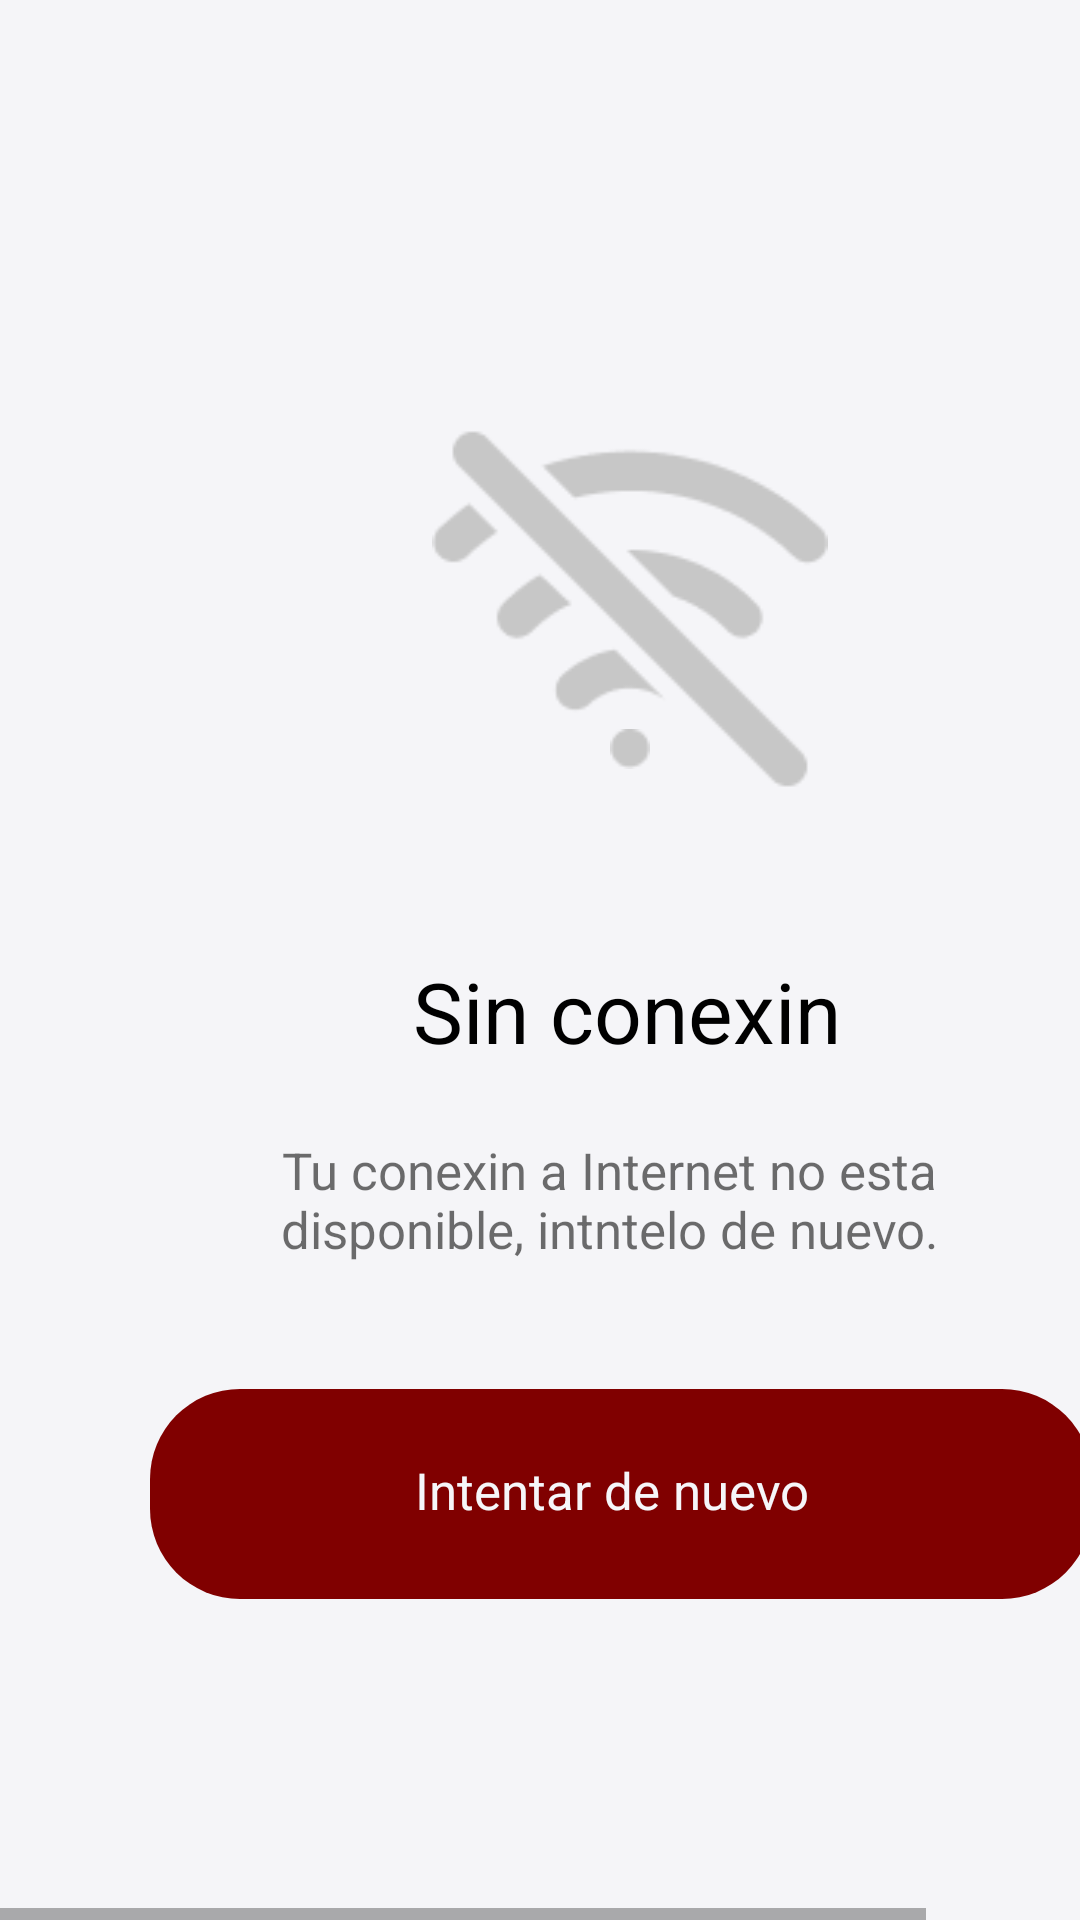

Produce the Android XML layout that renders to this screen, including the resource entries it uses.
<!-- AndroidManifest.xml: application theme AppTheme -->
<!-- res/layout/iphone_11_pro_max___32.xml -->
<HorizontalScrollView xmlns:android="http://schemas.android.com/apk/res/android" xmlns:tools="http://schemas.android.com/tools"
	android:layout_width="match_parent" android:layout_height="wrap_content" >
	
	<ScrollView android:id="@+id/iphone_11_pro_max___32" 
		android:layout_width="wrap_content" 
		android:layout_height="match_parent" >

		<RelativeLayout android:id="@+id/content_container" 
			android:layout_width="wrap_content" 
			android:layout_height="wrap_content" >





			<RelativeLayout android:id="@+id/page_iphone_11_pro_max___32_ek1"
				android:layout_marginTop="0dp"
				android:layout_marginStart="0dp"
				android:layout_width="wrap_content"
				android:layout_height="wrap_content"
				>

				<View
					android:id="@+id/_bg__iphone_11_pro_max___32_ek2"
					android:layout_width="420dp"
					android:layout_height="740dp"
					android:layout_marginStart="0dp"
					android:layout_marginTop="0dp"
					android:background="@drawable/_bg__iphone_11_pro_max___32_ek2_shape" />

				<TextView
					android:id="@+id/sin_conexi_n"
					android:layout_width="198dp"
					android:layout_height="56dp"
					android:layout_gravity="center_horizontal|center"
					android:layout_marginLeft="110dp"
					android:layout_marginTop="309dp"
					android:fontFamily="Allerta"
					android:gravity="center"
					android:text="@string/sin_conexi_n_string"
					android:textColor="@color/ingresar_color"
					android:textSize="28sp" />

				<TextView
					android:id="@+id/tu_conexi_n_a_internet_no_esta_disponible__int_ntelo_de_nuevo_"
					android:layout_width="286dp"
					android:layout_height="55.5dp"
					android:layout_gravity="center_horizontal|center"
					android:layout_marginLeft="60dp"
					android:layout_marginTop="372dp"
					android:alpha="0.57"
					android:fontFamily="Abel"
					android:gravity="center"
					android:text="@string/tu_conexi_n_a_internet_no_esta_disponible__int_ntelo_de_nuevo__string"
					android:textColor="@color/ingresar_color"
					android:textSize="17sp" />

				<View
					android:id="@+id/rectangle_2_ek3"
					android:layout_width="314dp"
					android:layout_height="70dp"
					android:layout_marginStart="50dp"
					android:layout_marginTop="463dp"
					android:background="@drawable/rectangle_2_ek3_shape" />

				<TextView
					android:id="@+id/intentar_de_nuevo"
					android:layout_width="168dp"
					android:layout_height="33.5dp"
					android:layout_gravity="center_horizontal|center"
					android:layout_marginLeft="120dp"
					android:layout_marginTop="480dp"
					android:fontFamily="Allerta"
					android:gravity="center"
					android:text="@string/intentar_de_nuevo_string"
					android:textColor="@color/ingresar_ek1_color"
					android:textSize="17sp" />


				<RelativeLayout android:id="@+id/eva_wifi_off_fill"
					android:layout_marginTop="123dp"
					android:layout_marginStart="130dp"
					android:layout_width="wrap_content"
					android:layout_height="wrap_content"
					>


					<RelativeLayout android:id="@+id/group_ek1"
						android:layout_marginTop="19.97dp"
						android:layout_marginStart="13.49dp"
						android:layout_width="wrap_content"
						android:layout_height="wrap_content"
						>

						<ImageView android:id="@+id/vector_ek13"
							android:src="@drawable/vector_ek13"
							android:contentDescription="vector_ek13"
							 android:layout_marginStart="60dp"
							android:layout_marginTop="100dp"
							android:layout_width="13.33dp"
							android:layout_height="13.33dp" />

						<ImageView android:id="@+id/vector_ek14"
							android:src="@drawable/vector_ek14"
							android:contentDescription="vector_ek14"
							 android:layout_marginStart="0dp"
							android:layout_marginTop="0dp"
							android:layout_width="133.29dp"
							android:layout_height="120.07dp" />

					</RelativeLayout>

				</RelativeLayout>

			</RelativeLayout>






		</RelativeLayout>

	</ScrollView>
</HorizontalScrollView>
<!-- resources referenced by this layout -->
<resources>
  <color name="ingresar_color">#000000</color>
  <color name="ingresar_ek1_color">#F6F6F9</color>
  <!-- drawable _bg__iphone_11_pro_max___32_ek2_shape (drawable-nodpi) -->
  <?xml version="1.0" encoding="utf-8"?>
  <shape xmlns:android="http://schemas.android.com/apk/res/android"
  	android:shape="rectangle" >
  	<solid android:color="@color/_bg__iphone_11_pro_max___25_ek2_color" />
  </shape>
  <!-- drawable rectangle_2_ek3_shape (drawable-nodpi) -->
  <?xml version="1.0" encoding="utf-8"?>
  <shape xmlns:android="http://schemas.android.com/apk/res/android"
  	android:shape="rectangle" >
  	<corners android:radius="30dp" />
  	<solid android:color="@color/_rectangle_12_color" />
  </shape>
  <!-- drawable vector_ek13: png bitmap (drawable, 343 bytes) -->
  <!-- drawable vector_ek14: png bitmap (drawable, 2587 bytes) -->
  <string name="intentar_de_nuevo_string">Intentar de nuevo</string>
  <string name="sin_conexi_n_string">Sin conexin</string>
  <string name="tu_conexi_n_a_internet_no_esta_disponible__int_ntelo_de_nuevo__string">Tu conexin a Internet no esta disponible, intntelo de nuevo.</string>
  <style name="AppTheme" parent="Theme.AppCompat.Light.DarkActionBar">
  		<item name="colorPrimary">@color/colorPrimary</item>
  		<item name="colorPrimaryDark">@color/colorPrimaryDark</item>
  		<item name="colorAccent">@color/colorAccent</item>
  	</style>
  <color name="_bg__iphone_11_pro_max___25_ek2_color">#F5F5F8</color>
  <color name="_rectangle_12_color">#800000</color>
  <color name="colorPrimary">#008577</color>
  <color name="colorPrimaryDark">#00574B</color>
  <color name="colorAccent">#D81B60</color>
</resources>
